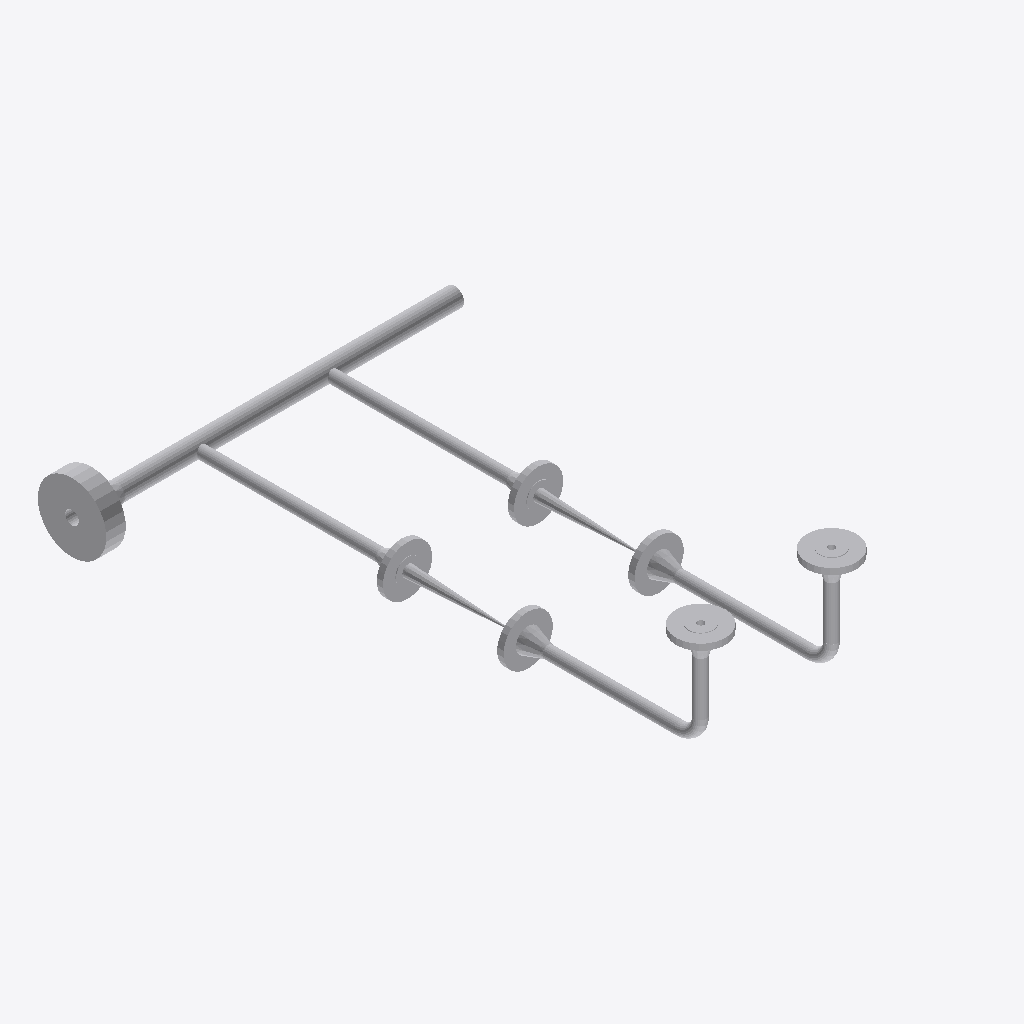
Isometric view of an IFC building model (IFC-SPF (STEP), schema IFC2X3, length unit millimetre), seen from the south-west, elements coloured by IFC class (only those large enough to see are counted): 23 other elements (light grey).
Extent 0.7 m × 1.0 m × 0.2 m (x, y, z). Elements (25): 11 IfcFlowSegment, 10 IfcFlowController, 4 IfcFlowFitting.

HEADER;
FILE_DESCRIPTION(('ViewDefinition [CoordinationView]'),'2;1');
FILE_NAME('/home/giovanni/IdeaProjects/ifc/ifc-out/sk/05ML1200004102AV.ifc','2020-10-20T19:17:44',(''),('Antea S.r.l.'),'IFC.JAVA 0.1.0','Antea IFC Export 0.1.0','');
FILE_SCHEMA(('IFC2X3'));
ENDSEC;
DATA;
#15=IFCPROJECT('0yaLXZaCj68OOP9CVRmyQG',#6,'05-ML-120-0-004-1"-02A-V',$,$,$,$,(#9),#14);
#16=IFCSITE('12YFlwTz50NBcFDbCgVK1F',#6,$,$,$,$,$,$,.COMPLEX.,$,$,$,$,$);
#189=IFCFLOWCONTROLLER('0Qjbd_oGn5N8K38TQTQvNf',#6,'Nozzle','{?  "CATEGORY" : "TUBFLANGE",?  "ADESCR" : "FL5293046",?  "NCOR_ALLOW" : 3,?  "NDIAMETRO" : 33.4,?  "ITIPO_TENUTA" : "0-TFG_NONE",?  "ASCHEDULE" : "80",?  "ACLASS" : "600",?  "ITIPO_STD" : "0-ANSI",? ',$,#182,#188,$);
#86=IFCFLOWSEGMENT('2ih1HNxOf0TvSS3PJfGjZl',#6,'Shell','{?  "CATEGORY" : "TUBTUBI",?  "ADESCR" : "Derivazione",?  "NCOR_ALLOW" : 3,?  "NDIAMETRO" : 33.4,?  "ASCHEDULE" : "80",?  "ITIPO_STD" : "0-ANSI",?  "ITIPO_FAMSPEC" : "",?  "AGRUPPO_SCH" : "02A",?  "NS',$,#76,#85,$);
#38=IFCFLOWSEGMENT('1hFmfE9P5EBg_rX5thTlVN',#6,'Shell','{?  "CATEGORY" : "TUBTUBI",?  "ADESCR" : "TB5293130",?  "NCOR_ALLOW" : 3,?  "NDIAMETRO" : 21.34,?  "ASCHEDULE" : "160",?  "ITIPO_STD" : "0-ANSI",?  "ITIPO_FAMSPEC" : "",?  "AGRUPPO_SCH" : "02A",?  "NS',$,#25,#37,$);
#64=IFCFLOWSEGMENT('1G7qN4BTP1phwkwNMQ84KI',#6,'Shell','{?  "CATEGORY" : "TUBTUBI",?  "ADESCR" : "TB5293140",?  "NCOR_ALLOW" : 3,?  "NDIAMETRO" : 21.34,?  "ASCHEDULE" : "160",?  "ITIPO_STD" : "0-ANSI",?  "ITIPO_FAMSPEC" : "",?  "AGRUPPO_SCH" : "02A",?  "NS',$,#63,#37,$);
#149=IFCFLOWCONTROLLER('0QapKfwbHCtxiYXeLLAFDt',#6,'Nozzle','{?  "CATEGORY" : "TUBFLANGE",?  "ADESCR" : "New",?  "NCOR_ALLOW" : 3,?  "NDIAMETRO" : 21.34,?  "ITIPO_TENUTA" : "0-TFG_NONE",?  "ASCHEDULE" : "160",?  "ACLASS" : "150",?  "ITIPO_STD" : "0-ANSI",?  "IT',$,#148,#141,$);
#160=IFCFLOWCONTROLLER('0_5LYJrpj0KgNrelr$huWU',#6,'Nozzle','{?  "CATEGORY" : "TUBFLANGE",?  "ADESCR" : "New",?  "NCOR_ALLOW" : 3,?  "NDIAMETRO" : 21.34,?  "ITIPO_TENUTA" : "0-TFG_NONE",?  "ASCHEDULE" : "160",?  "ACLASS" : "150",?  "ITIPO_STD" : "0-ANSI",?  "IT',$,#159,#141,$);
#156=IFCFLOWCONTROLLER('3mq1EqnH9FXefkgE0cyfSa',#6,'Nozzle','{?  "CATEGORY" : "TUBFLANGE",?  "ADESCR" : "New",?  "NCOR_ALLOW" : 3,?  "NDIAMETRO" : 21.34,?  "ITIPO_TENUTA" : "0-TFG_NONE",?  "ASCHEDULE" : "160",?  "ACLASS" : "150",?  "ITIPO_STD" : "0-ANSI",?  "IT',$,#155,#141,$);
#145=IFCFLOWCONTROLLER('2h744PEZHFQ8WovVjePlb4',#6,'Nozzle','{?  "CATEGORY" : "TUBFLANGE",?  "ADESCR" : "New",?  "NCOR_ALLOW" : 3,?  "NDIAMETRO" : 21.34,?  "ITIPO_TENUTA" : "0-TFG_NONE",?  "ASCHEDULE" : "160",?  "ACLASS" : "150",?  "ITIPO_STD" : "0-ANSI",?  "IT',$,#144,#141,$);
#97=IFCFLOWSEGMENT('3aICC0INT4eva3bCuY9gMI',#6,'Shell','{?  "CATEGORY" : "TUBTUBI",?  "ADESCR" : "Derivazione",?  "NCOR_ALLOW" : 3,?  "NDIAMETRO" : 33.4,?  "ASCHEDULE" : "80",?  "ITIPO_STD" : "0-ANSI",?  "ITIPO_FAMSPEC" : "",?  "AGRUPPO_SCH" : "02A",?  "NS',$,#89,#96,$);
#68=IFCFLOWSEGMENT('0nbO3TH2nBsfXTvW406hvE',#6,'Shell','{?  "CATEGORY" : "TUBTUBI",?  "ADESCR" : "TB5293144",?  "NCOR_ALLOW" : 3,?  "NDIAMETRO" : 21.34,?  "ASCHEDULE" : "160",?  "ITIPO_STD" : "0-ANSI",?  "ITIPO_FAMSPEC" : "",?  "AGRUPPO_SCH" : "02A",?  "NS',$,#67,#48,$);
#49=IFCFLOWSEGMENT('3xdoQD6RLDhBAypNzstcRG',#6,'Shell','{?  "CATEGORY" : "TUBTUBI",?  "ADESCR" : "TB5293134",?  "NCOR_ALLOW" : 3,?  "NDIAMETRO" : 21.34,?  "ASCHEDULE" : "160",?  "ITIPO_STD" : "0-ANSI",?  "ITIPO_FAMSPEC" : "",?  "AGRUPPO_SCH" : "02A",?  "NS',$,#41,#48,$);
#142=IFCFLOWCONTROLLER('3YBTXz$yf37hkicpceIGYK',#6,'Nozzle','{?  "CATEGORY" : "TUBFLANGE",?  "ADESCR" : "New",?  "NCOR_ALLOW" : 3,?  "NDIAMETRO" : 21.34,?  "ITIPO_TENUTA" : "0-TFG_NONE",?  "ASCHEDULE" : "160",?  "ACLASS" : "150",?  "ITIPO_STD" : "0-ANSI",?  "IT',$,#124,#141,$);
#153=IFCFLOWCONTROLLER('0PaLdntFfFVgGQrY0tkVP1',#6,'Nozzle','{?  "CATEGORY" : "TUBFLANGE",?  "ADESCR" : "New",?  "NCOR_ALLOW" : 3,?  "NDIAMETRO" : 21.34,?  "ITIPO_TENUTA" : "0-TFG_NONE",?  "ASCHEDULE" : "160",?  "ACLASS" : "150",?  "ITIPO_STD" : "0-ANSI",?  "IT',$,#152,#141,$);
#108=IFCFLOWSEGMENT('0nXvs4Y2D3c9o1jfoDxmhP',#6,'Shell','{?  "CATEGORY" : "TUBTUBI",?  "ADESCR" : "Derivazione",?  "NCOR_ALLOW" : 3,?  "NDIAMETRO" : 33.4,?  "ASCHEDULE" : "80",?  "ITIPO_STD" : "0-ANSI",?  "ITIPO_FAMSPEC" : "",?  "AGRUPPO_SCH" : "02A",?  "NS',$,#100,#107,$);
#216=IFCFLOWFITTING('38JttYRIL9P9Ib$kkCUtMD',#6,'Tee','{?  "CATEGORY" : "TUBDIRAME",?  "ADESCR" : "Derivazione",?  "NDIAMETRO1" : 33.4,?  "NCOR_ALLOW" : 3,?  "ASCHEDULE" : "80",?  "ITIPO_STD" : "0-ANSI",?  "ITIPO_FAMSPEC" : "",?  "AGRUPPO_SCH" : "02A",?  ',$,#215,#211,$);
#212=IFCFLOWFITTING('1w4dnM0Cv22QKIIzkv5f6j',#6,'Tee','{?  "CATEGORY" : "TUBDIRAME",?  "ADESCR" : "Derivazione",?  "NDIAMETRO1" : 33.4,?  "NCOR_ALLOW" : 3,?  "ASCHEDULE" : "80",?  "ITIPO_STD" : "0-ANSI",?  "ITIPO_FAMSPEC" : "",?  "AGRUPPO_SCH" : "02A",?  ',$,#192,#211,$);
#179=IFCFLOWCONTROLLER('2NvA4vdtX9HhY$Pt_ZEKWd',#6,'Nozzle','{?  "CATEGORY" : "TUBFLANGE",?  "ADESCR" : "FL5293045",?  "NCOR_ALLOW" : 3,?  "NDIAMETRO" : 33.4,?  "ITIPO_TENUTA" : "0-TFG_NONE",?  "ASCHEDULE" : "80",?  "ACLASS" : "600",?  "ITIPO_STD" : "0-ANSI",? ',$,#163,#178,$);
#262=IFCFLOWCONTROLLER('1wbb5s91X939qkyVJzQQvQ',#6,'Valve','{?  "CATEGORY" : "TUBVALVOLE",?  "ADESCR" : "VL5293076",?  "IACCESSO" : "0-Sconoscuito",?  "NDIAMETRO" : 21.34,?  "ITIPO_VALVOLA" : "1-VALVE_STD",?  "ITIPO_COLL" : "0-COLL_FLANGIATO",?  "IOVOLANTINO" ',$,#261,#257,$);
#258=IFCFLOWCONTROLLER('1eOqhoAsn51eEYFegRmE7_',#6,'Valve','{?  "CATEGORY" : "TUBVALVOLE",?  "ADESCR" : "VL5293076",?  "IACCESSO" : "0-Sconoscuito",?  "NDIAMETRO" : 21.34,?  "ITIPO_VALVOLA" : "1-VALVE_STD",?  "ITIPO_COLL" : "0-COLL_FLANGIATO",?  "IOVOLANTINO" ',$,#234,#257,$);
#60=IFCFLOWSEGMENT('07DQdsAfL2xQIvaSzjAx9k',#6,'Shell','{?  "CATEGORY" : "TUBTUBI",?  "ADESCR" : "TB5293136",?  "NCOR_ALLOW" : 3,?  "NDIAMETRO" : 21.34,?  "ASCHEDULE" : "160",?  "ITIPO_STD" : "0-ANSI",?  "ITIPO_FAMSPEC" : "",?  "AGRUPPO_SCH" : "02A",?  "NS',$,#52,#59,$);
#72=IFCFLOWSEGMENT('322xqlmvH6tw0_gf2nyjN8',#6,'Shell','{?  "CATEGORY" : "TUBTUBI",?  "ADESCR" : "TB5293146",?  "NCOR_ALLOW" : 3,?  "NDIAMETRO" : 21.34,?  "ASCHEDULE" : "160",?  "ITIPO_STD" : "0-ANSI",?  "ITIPO_FAMSPEC" : "",?  "AGRUPPO_SCH" : "02A",?  "NS',$,#71,#59,$);
#231=IFCFLOWFITTING('2$qyMbIzb6sfloDl29BxDo',#6,'Curve','{?  "CATEGORY" : "TUBCURVE",?  "ADESCR" : "New",?  "NANGOLO" : 90,?  "NCOR_ALLOW" : 3,?  "NDIAMETRO" : 21.34,?  "ASCHEDULE" : "160",?  "ITIPO_STD" : "0-ANSI",?  "ITIPO_FAMSPEC" : "",?  "AGRUPPO_SCH" :',$,#230,#226,$);
#227=IFCFLOWFITTING('2lUHfrfsr22fu_g2u16x5G',#6,'Curve','{?  "CATEGORY" : "TUBCURVE",?  "ADESCR" : "New",?  "NANGOLO" : 90,?  "NCOR_ALLOW" : 3,?  "NDIAMETRO" : 21.34,?  "ASCHEDULE" : "160",?  "ITIPO_STD" : "0-ANSI",?  "ITIPO_FAMSPEC" : "",?  "AGRUPPO_SCH" :',$,#219,#226,$);
ENDSEC;
